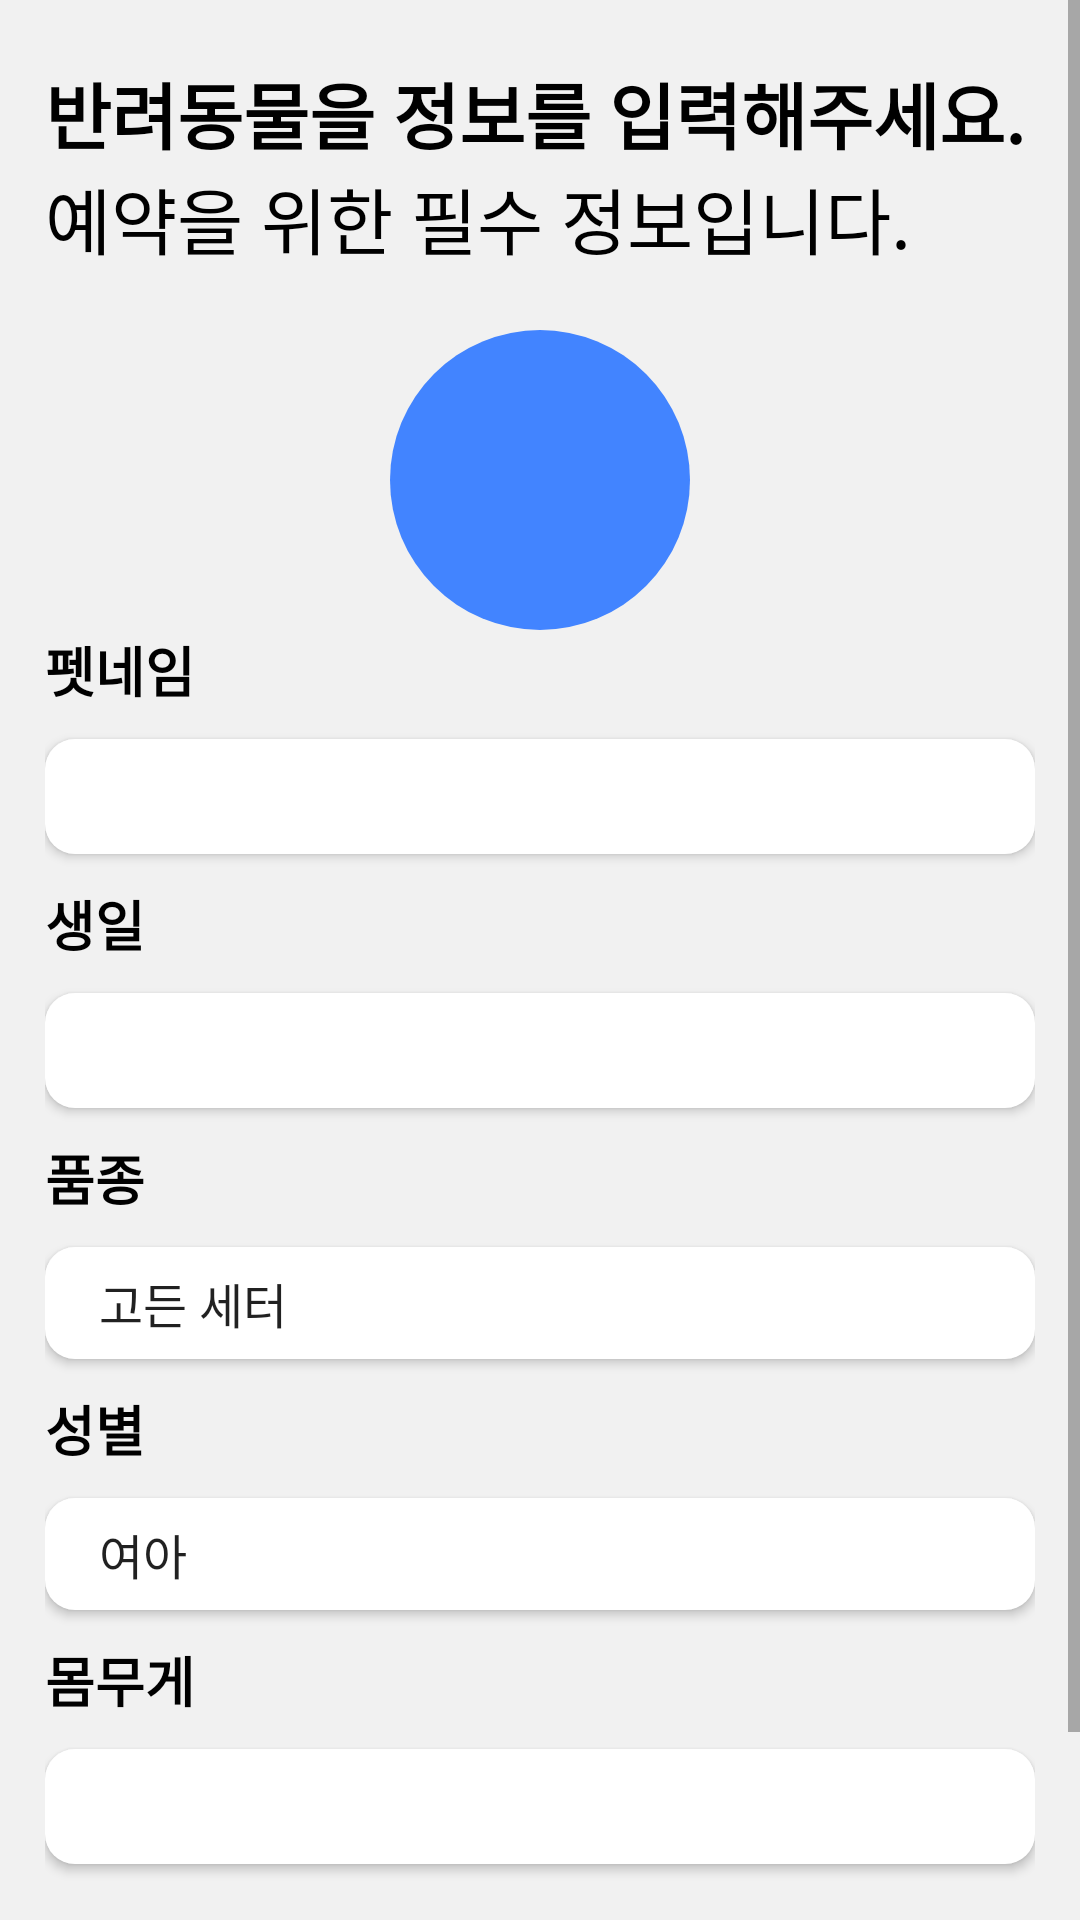

This screen was rendered from an Android layout file. Write that file and the resources it references.
<!-- AndroidManifest.xml: application theme AppTheme -->
<!-- res/layout/activity_register_pet.xml -->
<?xml version="1.0" encoding="utf-8"?>
<androidx.constraintlayout.widget.ConstraintLayout xmlns:android="http://schemas.android.com/apk/res/android"
    xmlns:app="http://schemas.android.com/apk/res-auto"
    xmlns:tools="http://schemas.android.com/tools"
    android:layout_width="match_parent"
    android:layout_height="match_parent"
    android:background="@color/default_back"
    tools:context=".Account.RegisterPetActivity">

    <ScrollView
        android:layout_width="0dp"
        android:layout_height="0dp"
        app:layout_constraintBottom_toBottomOf="parent"
        app:layout_constraintEnd_toEndOf="parent"
        app:layout_constraintStart_toStartOf="parent"
        app:layout_constraintTop_toTopOf="parent">

        <LinearLayout
            android:layout_width="match_parent"
            android:layout_height="wrap_content"
            android:orientation="vertical"
            android:paddingHorizontal="15dp"
            android:paddingVertical="20dp">

            <TextView
                android:layout_width="wrap_content"
                android:layout_height="wrap_content"
                android:text="반려동물을 정보를 입력해주세요."
                android:textColor="@color/black"
                android:textSize="24sp"
                android:textStyle="bold" />

            <TextView
                android:layout_width="wrap_content"
                android:layout_height="wrap_content"
                android:text="예약을 위한 필수 정보입니다."
                android:textColor="@color/black"
                android:textSize="24sp" />


            <ImageView
                android:id="@+id/register_iv_profile"
                android:layout_width="100dp"
                android:layout_height="100dp"
                android:layout_gravity="center_horizontal"
                android:layout_marginTop="20dp"
                android:background="@drawable/pet_circle"
                android:padding="20dp"
                android:src="@drawable/ic_camera_alt_black_24dp" />

            <TextView
                android:layout_width="wrap_content"
                android:layout_height="wrap_content"
                android:text="펫네임"
                android:textColor="@color/black"
                android:textSize="18sp"
                android:textStyle="bold" />

            <EditText
                android:id="@+id/register_et_name"
                android:inputType="textPersonName"
                android:layout_width="match_parent"
                android:layout_height="wrap_content"
                android:layout_marginTop="10dp"
                android:background="@drawable/input_round"
                android:elevation="2dp"
                android:paddingHorizontal="10dp"
                android:paddingVertical="7dp"
                android:textSize="18sp" />

            <TextView
                android:layout_width="wrap_content"
                android:layout_height="wrap_content"
                android:layout_marginTop="10dp"
                android:text="생일"
                android:textColor="@color/black"
                android:textSize="18sp"
                android:textStyle="bold" />

            <TextView
                android:id="@+id/register_tv_birth"
                android:layout_width="match_parent"
                android:layout_height="wrap_content"
                android:layout_marginTop="10dp"
                android:background="@drawable/input_round"
                android:elevation="2dp"
                android:paddingHorizontal="10dp"
                android:paddingVertical="7dp"
                android:textSize="18sp" />


            <TextView
                android:layout_width="wrap_content"
                android:layout_height="wrap_content"
                android:layout_marginTop="10dp"
                android:text="품종"
                android:textColor="@color/black"
                android:textSize="18sp"
                android:textStyle="bold" />

            <Spinner
                android:id="@+id/register_sp_species"
                android:layout_width="match_parent"
                android:layout_height="wrap_content"
                android:layout_marginTop="10dp"
                android:background="@drawable/input_round"
                android:elevation="2dp"
                android:entries="@array/species"
                android:paddingHorizontal="10dp"
                android:paddingVertical="7dp"
                android:textSize="18sp" />

            <TextView
                android:layout_width="wrap_content"
                android:layout_height="wrap_content"
                android:layout_marginTop="10dp"
                android:text="성별"
                android:textColor="@color/black"
                android:textSize="18sp"
                android:textStyle="bold" />

            <Spinner
                android:id="@+id/register_sp_gender"
                android:layout_width="match_parent"
                android:layout_height="wrap_content"
                android:layout_marginTop="10dp"
                android:background="@drawable/input_round"
                android:elevation="2dp"
                android:entries="@array/gender"
                android:paddingHorizontal="10dp"
                android:paddingVertical="7dp"
                android:textSize="18sp" />

            <TextView
                android:layout_width="wrap_content"
                android:layout_height="wrap_content"
                android:layout_marginTop="10dp"
                android:text="몸무게"
                android:textColor="@color/black"
                android:textSize="18sp"
                android:textStyle="bold" />

            <EditText
                android:id="@+id/register_et_weight"
                android:layout_width="match_parent"
                android:layout_height="wrap_content"
                android:layout_marginTop="10dp"
                android:background="@drawable/input_round"
                android:elevation="2dp"
                android:inputType="numberDecimal|numberSigned"
                android:paddingHorizontal="10dp"
                android:paddingVertical="7dp"
                android:textSize="18sp" />

            <Button
                android:id="@+id/register_btn_confirm"
                android:layout_marginTop="20dp"
                android:layout_width="match_parent"
                android:layout_height="wrap_content"
                android:background="@drawable/reserve_btn"
                android:text="저장하기"
                android:gravity="center"
                android:textSize="16sp"
                android:textColor="@color/white" />
        </LinearLayout>
    </ScrollView>
</androidx.constraintlayout.widget.ConstraintLayout>
<!-- resources referenced by this layout -->
<resources>
  <string-array name="gender">
          <item>여아</item>
          <item>남아</item>
      </string-array>
  <color name="black">#000</color>
  <color name="default_back">#F1F1F1</color>
  <color name="white">#fff</color>
  <!-- drawable input_round (drawable) -->
  <?xml version="1.0" encoding="utf-8"?>
  <shape xmlns:android="http://schemas.android.com/apk/res/android" android:shape="rectangle">
      <solid android:color="@color/white" />
      <corners
          android:radius="10dp"/>
  </shape>
  <!-- drawable pet_circle (drawable) -->
  <?xml version="1.0" encoding="utf-8"?>
  <shape xmlns:android="http://schemas.android.com/apk/res/android" android:shape="oval">
      <solid android:color="@color/colorPrimary" />
      <corners
          android:radius="50dp"/>
  </shape>
  <!-- drawable reserve_btn (drawable) -->
  <?xml version="1.0" encoding="utf-8"?>
  <shape xmlns:android="http://schemas.android.com/apk/res/android" android:shape="rectangle">
      <solid android:color="@color/colorPrimary"/>
      <corners
          android:radius="30dp"/>
  </shape>
  <style name="AppTheme" parent="Theme.AppCompat.Light.DarkActionBar">
          
          <item name="colorPrimary">@color/colorPrimary</item>
          <item name="colorPrimaryDark">@color/colorPrimaryDark</item>
          <item name="colorAccent">@color/colorAccent</item>
          
          
  
      </style>
  <color name="colorPrimary">#4284FF</color>
  <color name="colorPrimaryDark">#578aba</color>
  <color name="colorAccent">#ffcc00</color>
</resources>
